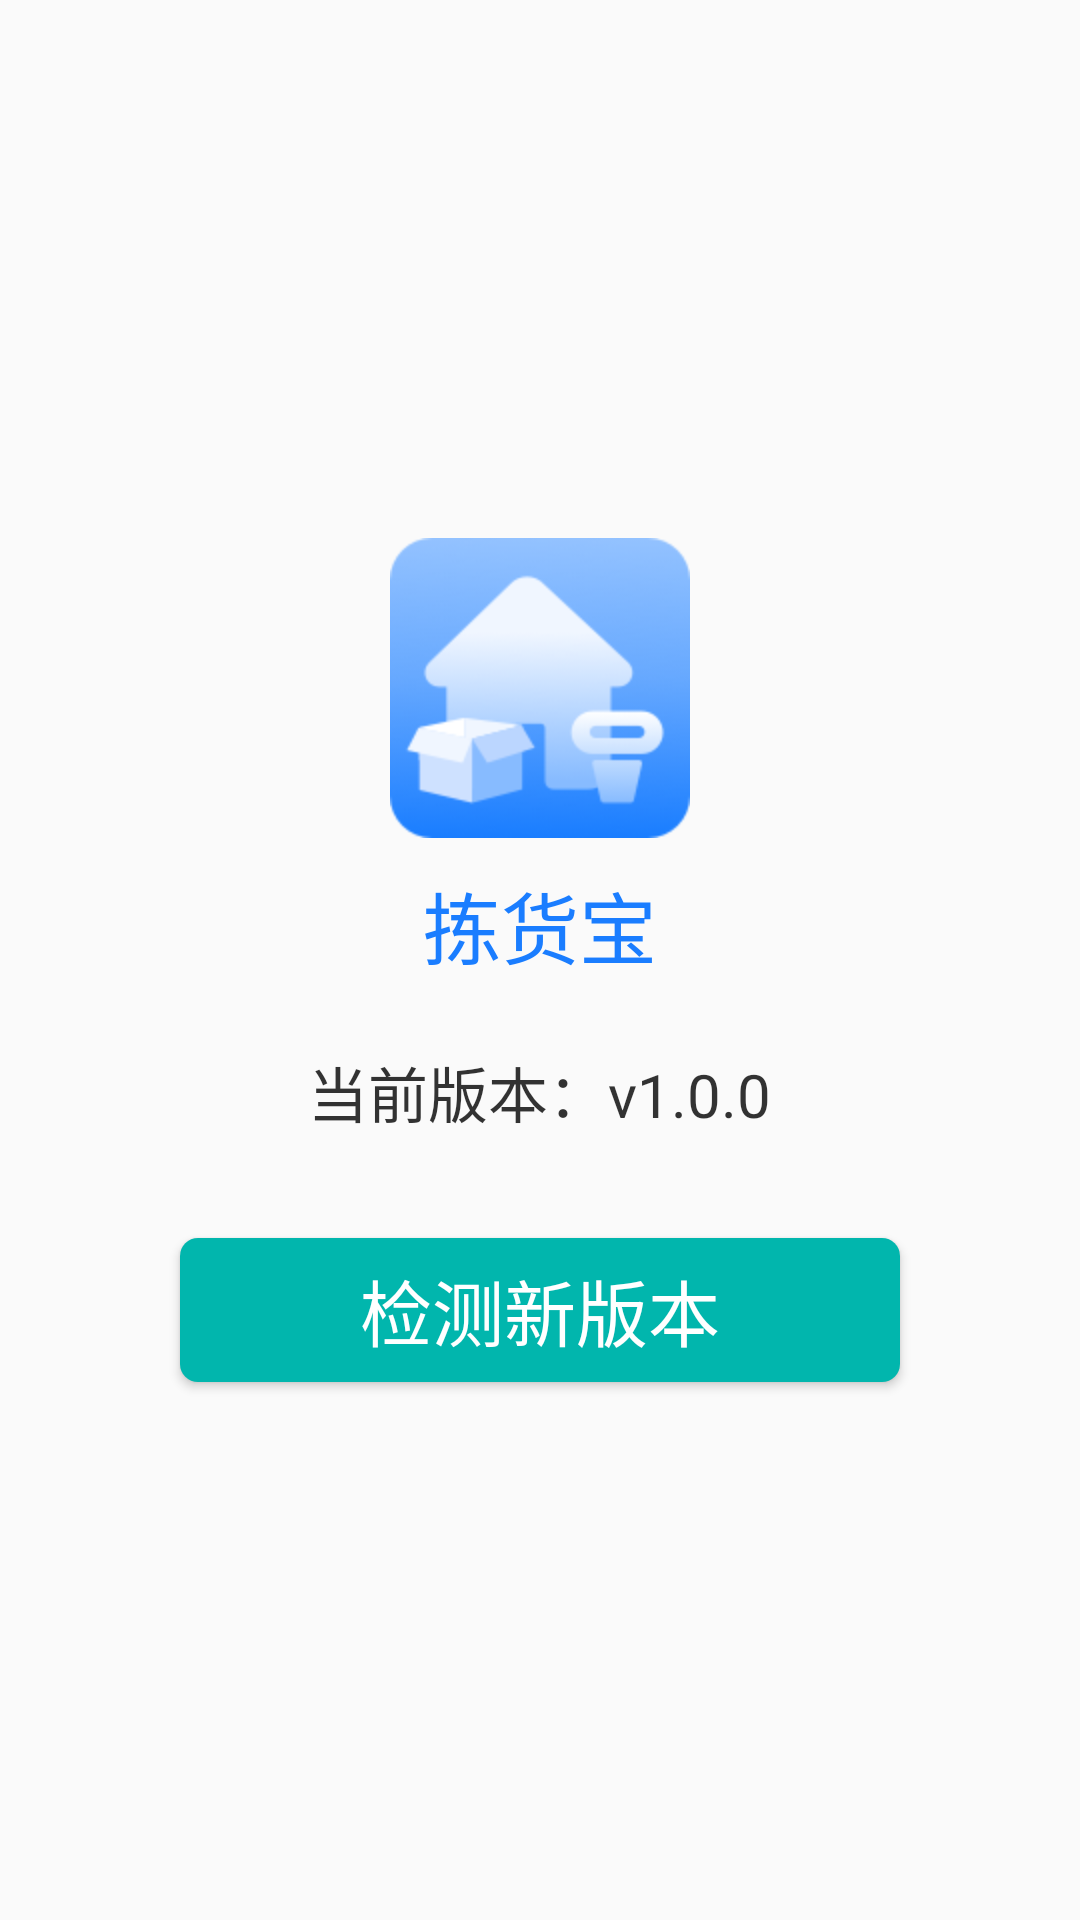

Here is an Android app screen rendered from its layout file. Give the layout XML and the strings, colors and styles it references.
<!-- AndroidManifest.xml: application theme AppTheme -->
<!-- res/layout/fragment_version.xml -->
<?xml version="1.0" encoding="utf-8"?>
<LinearLayout xmlns:android="http://schemas.android.com/apk/res/android"
    android:layout_width="match_parent"
    android:layout_height="match_parent"
    android:gravity="center"
    android:orientation="vertical">

    <ImageView
        android:layout_width="wrap_content"
        android:layout_height="wrap_content"
        android:src="@mipmap/logo" />

    <TextView
        android:layout_width="wrap_content"
        android:layout_height="wrap_content"
        android:layout_marginTop="10dp"
        android:text="@string/tv_app_name"
        android:textColor="@color/tv_app_name"
        android:textSize="26sp" />

    <TextView
        android:layout_width="wrap_content"
        android:layout_height="wrap_content"
        android:layout_marginTop="22dp"
        android:text="@string/current_version"
        android:textColor="@color/tv_should_packing"
        android:textSize="20sp" />

    <Button
        android:layout_width="240dp"
        android:layout_height="48dp"
        android:layout_marginTop="34dp"
        android:background="@drawable/selector_button_version"
        android:text="@string/check_version"
        android:textColor="@color/tv_text_white"
        android:textSize="24sp" />

</LinearLayout>
<!-- resources referenced by this layout -->
<resources>
  <color name="tv_app_name">#1a7dff</color>
  <color name="tv_should_packing">#cc000000</color>
  <color name="tv_text_white">#ffffff</color>
  <!-- drawable selector_button_version (drawable) -->
  <?xml version="1.0" encoding="utf-8"?>
  <selector xmlns:android="http://schemas.android.com/apk/res/android">
      <item android:state_enabled="true" android:state_pressed="false">
          <shape>
              <corners android:radius="6dp" />
              <solid android:color="@color/btn_check_version_press" />
          </shape>
      </item>
  
      <item android:state_enabled="true" android:state_pressed="true">
          <shape>
              <corners android:radius="6dp" />
              <solid android:color="@color/btn_check_version" />
          </shape>
      </item>
  </selector>
  <!-- mipmap logo: png bitmap (mipmap-hdpi, 18688 bytes) -->
  <string name="check_version">检测新版本</string>
  <string name="current_version">当前版本：v1.0.0</string>
  <string name="tv_app_name">拣货宝</string>
  <style name="AppTheme" parent="Theme.AppCompat.Light.NoActionBar">
          
          <item name="colorPrimary">@color/colorPrimary</item>
          <item name="colorPrimaryDark">@color/colorPrimaryDark</item>
          <item name="colorAccent">@color/colorAccent</item>
      </style>
  <color name="btn_check_version_press">#01b6ad</color>
  <color name="btn_check_version">#01b6ad</color>
  <color name="colorPrimary">#008577</color>
  <color name="colorPrimaryDark">#0060AC</color>
  <color name="colorAccent">#D81B60</color>
</resources>
